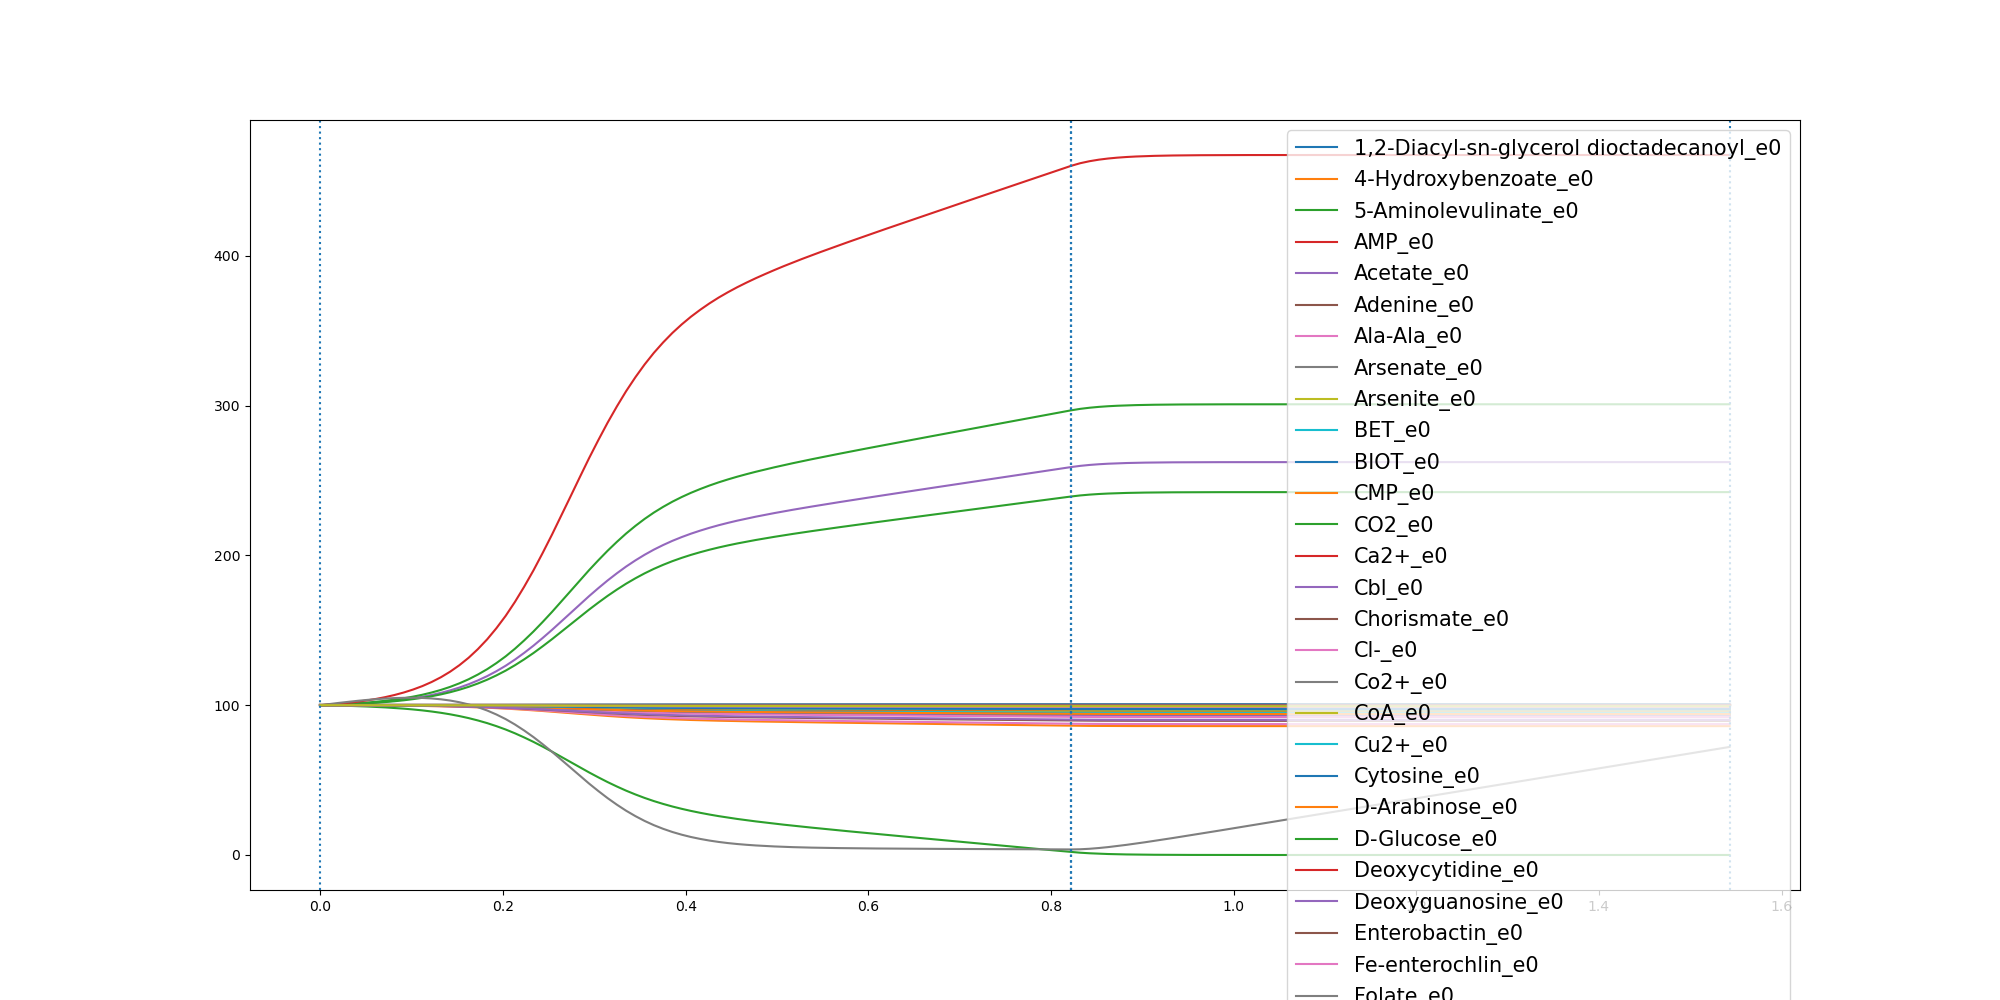

Values plotted in this chart, from the file beside it:
	0.0	0.010142941149932529	0.020285882299865058	0.03042882344979759	0.040571764599730116	0.05071470574966264	0.06085764689959518	0.0710005880495277	0.08114352919946023	0.09128647034939276	0.10142941149932529	0.11157235264925781	0.12171529379919035	0.13185823494912288	0.1420011760990554	0.15214411724898794	0.16228705839892046	0.172429999548853	0.18257294069878552	0.19271588184871805	0.20285882299865057	0.2130017641485831	0.22314470529851563
1,2-Diacyl-sn-glycerol dioctadecanoyl_e0	100.0	100	99.99	99.98	99.98	99.97	99.96	99.95	99.94	99.92	99.9	99.88	99.85	99.82	99.79	99.75	99.7	99.65	99.58	99.51	99.44	99.35	99.25
4-Hydroxybenzoate_e0	100.0	100	100	100	100	100	100	100	100	100	100	100	100	100	100	99.99	99.99	99.99	99.99	99.99	99.99	99.99	99.98
5-Aminolevulinate_e0	100.0	100	100	100	100	99.99	99.99	99.99	99.99	99.99	99.98	99.98	99.97	99.97	99.96	99.95	99.95	99.94	99.93	99.91	99.9	99.88	99.87
AMP_e0	100.0	100	99.99	99.99	99.98	99.97	99.97	99.96	99.95	99.93	99.92	99.9	99.88	99.85	99.82	99.79	99.75	99.7	99.65	99.59	99.52	99.45	99.36
Acetate_e0	100.0	100.2	100.4	100.7	101	101.4	101.8	102.4	103	103.7	104.6	105.6	106.8	108.2	109.9	111.8	114	116.5	119.4	122.7	126.4	130.4	134.9
Adenine_e0	100.0	100.0	100.0	100.0	100.0	100.0	100.0	100.0	100.0	100.0	100.0	100.0	100.0	100.0	100.0	100.0	100.0	100.0	100.0	100.0	100.0	100.0	100.0
Ala-Ala_e0	100.0	100	100	100	100	99.99	99.99	99.99	99.99	99.98	99.98	99.98	99.97	99.96	99.96	99.95	99.94	99.93	99.92	99.9	99.89	99.87	99.85
Arsenate_e0	100.0	100.0	100.0	100.0	100.0	100.0	100.0	100.0	100.0	100.0	100.0	100.0	100.0	100.0	100.0	100.0	100.0	100.0	100.0	100.0	100.0	100.0	100.0
Arsenite_e0	100.0	100.0	100.0	100.0	100.0	100.0	100.0	100.0	100.0	100.0	100.0	100.0	100.0	100.0	100.0	100.0	100.0	100.0	100.0	100.0	100.0	100.0	100.0
BET_e0	100.0	100	100	100	100	100	100	100	100	100	100	99.99	99.99	99.99	99.99	99.99	99.99	99.98	99.98	99.98	99.97	99.97	99.97
BIOT_e0	100.0	100	100	100	100	100	100	100	100	100	100	100	100	100	100	99.99	99.99	99.99	99.99	99.99	99.99	99.99	99.98
CMP_e0	100.0	100	99.99	99.99	99.99	99.98	99.97	99.97	99.96	99.95	99.93	99.92	99.9	99.88	99.86	99.83	99.8	99.76	99.72	99.67	99.62	99.56	99.5
CO2_e0	100.0	100.2	100.5	100.9	101.3	101.7	102.3	102.9	103.7	104.6	105.7	107	108.5	110.2	112.2	114.6	117.3	120.5	124	128.1	132.6	137.7	143.2
Ca2+_e0	100.0	100	100	100	100	100	100	100	100	100	100	100	100	100	100	99.99	99.99	99.99	99.99	99.99	99.99	99.99	99.98
Cbl_e0	100.0	100.0	100.0	100.0	100.0	100.0	100.0	100.0	100.0	100.0	100.0	100.0	100.0	100.0	100.0	100.0	100.0	100.0	100.0	100.0	100.0	100.0	100.0
Chorismate_e0	100.0	100	100	100	100	100	100	100	100	100	100	99.99	99.99	99.99	99.99	99.99	99.99	99.98	99.98	99.98	99.97	99.97	99.97
Cl-_e0	100.0	100	100	100	100	100	100	100	100	100	100	100	100	100	100	99.99	99.99	99.99	99.99	99.99	99.99	99.99	99.98
Co2+_e0	100.0	100	100	100	100	100	100	100	100	100	100	100	100	100	100	99.99	99.99	99.99	99.99	99.99	99.99	99.99	99.98
CoA_e0	100.0	100	100	100	100	100	100	100	100	100	100	99.99	99.99	99.99	99.99	99.99	99.99	99.98	99.98	99.98	99.97	99.97	99.97
Cu2+_e0	100.0	100	100	100	100	100	100	100	100	100	100	100	100	100	100	99.99	99.99	99.99	99.99	99.99	99.99	99.99	99.98
Cytosine_e0	100.0	100.0	100.0	100.0	100.0	100.0	100.0	100.0	100.0	100.0	100.0	100.0	100.0	100.0	100.0	100.0	100.0	100.0	100.0	100.0	100.0	100.0	100.0
D-Arabinose_e0	100.0	100	99.99	99.99	99.99	99.98	99.98	99.97	99.96	99.95	99.94	99.93	99.91	99.89	99.87	99.85	99.82	99.79	99.75	99.71	99.66	99.61	99.55
D-Glucose_e0	100.0	99.88	99.74	99.57	99.37	99.14	98.86	98.53	98.15	97.69	97.16	96.53	95.79	94.92	93.91	92.74	91.38	89.81	88.03	86.01	83.75	81.23	78.48
Deoxycytidine_e0	100.0	100	100	100	100	100	99.99	99.99	99.99	99.99	99.99	99.98	99.98	99.97	99.97	99.96	99.96	99.95	99.94	99.93	99.92	99.91	99.89
Deoxyguanosine_e0	100.0	100	100	100	100	100	100	100	100	100	100	100	100	100	100	99.99	99.99	99.99	99.99	99.99	99.99	99.99	99.98
Enterobactin_e0	100.0	100.0	100.0	100.0	100.0	100.0	100.0	100.0	100.0	100.0	100.0	100.0	100.0	100.0	100.0	100.0	100.0	100.0	100.0	100.0	100.0	100.0	100.0
Fe-enterochlin_e0	100.0	100.0	100.0	100.0	100.0	100.0	100.0	100.0	100.0	100.0	100.0	100.0	100.0	100.0	100.0	100.0	100.0	100.0	100.0	100.0	100.0	100.0	100.0
Folate_e0	100.0	100	100	100	100	100	100	100	100	99.99	99.99	99.99	99.99	99.99	99.99	99.98	99.98	99.98	99.97	99.97	99.96	99.96	99.95
Formate_e0	100.0	100	100	100	100	100	100	100	100	100	100	100	100	100	100	99.99	99.99	99.99	99.99	99.99	99.99	99.99	99.98
GTP_e0	100.0	100	99.99	99.98	99.98	99.97	99.96	99.94	99.93	99.91	99.89	99.87	99.84	99.81	99.77	99.73	99.67	99.62	99.55	99.47	99.39	99.29	99.19
Glycerol_e0	100.0	100	100	99.99	99.99	99.98	99.98	99.97	99.97	99.96	99.95	99.94	99.93	99.91	99.89	99.87	99.85	99.82	99.79	99.76	99.72	99.67	99.63
Glycine_e0	100.0	99.98	99.96	99.94	99.91	99.88	99.84	99.79	99.74	99.68	99.6	99.51	99.41	99.29	99.15	98.98	98.79	98.58	98.33	98.04	97.73	97.38	96.99
H+_e0	100.0	100.2	100.4	100.6	100.9	101.2	101.6	102.1	102.6	103.3	104	104.9	106	107.2	108.7	110.3	112.3	114.5	117	119.9	123.1	126.7	130.6
H2O_e0	100.0	100.4	101	101.6	102.3	103.2	104.2	105.4	106.8	108.5	110.4	112.8	115.5	118.7	122.4	126.7	131.7	137.4	144	151.4	159.7	169	179.1
Heme_e0	100.0	100	100	100	100	100	100	100	100	100	100	100	100	100	100	99.99	99.99	99.99	99.99	99.99	99.99	99.99	99.98
K+_e0	100.0	100	100	100	100	100	100	100	100	100	100	100	100	100	100	99.99	99.99	99.99	99.99	99.99	99.99	99.99	99.98
L-Alanine_e0	100.0	99.98	99.97	99.95	99.92	99.89	99.86	99.81	99.77	99.71	99.64	99.56	99.47	99.36	99.23	99.08	98.91	98.71	98.49	98.23	97.95	97.63	97.28
L-Arginine_e0	100.0	99.99	99.98	99.97	99.96	99.94	99.92	99.9	99.87	99.84	99.8	99.76	99.71	99.65	99.58	99.5	99.41	99.3	99.18	99.04	98.88	98.71	98.52
L-Asparagine_e0	100.0	99.99	99.99	99.98	99.96	99.95	99.94	99.92	99.9	99.87	99.84	99.81	99.76	99.72	99.66	99.59	99.52	99.43	99.33	99.22	99.09	98.95	98.79
L-Aspartate_e0	100.0	99.99	99.99	99.98	99.96	99.95	99.94	99.92	99.9	99.87	99.84	99.81	99.76	99.72	99.66	99.59	99.52	99.43	99.33	99.22	99.09	98.95	98.79
L-Cysteine_e0	100.0	100	99.99	99.99	99.99	99.98	99.98	99.97	99.96	99.95	99.94	99.93	99.91	99.89	99.87	99.85	99.82	99.78	99.75	99.7	99.65	99.6	99.54
L-Glutamate_e0	100.0	99.99	99.98	99.97	99.96	99.94	99.92	99.9	99.87	99.84	99.8	99.75	99.7	99.64	99.57	99.48	99.39	99.27	99.15	99	98.84	98.66	98.47
L-Glutamine_e0	100.0	99.99	99.98	99.97	99.96	99.95	99.93	99.91	99.89	99.86	99.83	99.79	99.75	99.7	99.64	99.57	99.49	99.39	99.29	99.17	99.03	98.88	98.72
L-Histidine_e0	100.0	100	99.99	99.99	99.99	99.98	99.97	99.97	99.96	99.95	99.94	99.92	99.91	99.89	99.87	99.84	99.81	99.77	99.74	99.69	99.64	99.59	99.52
L-Isoleucine_e0	100.0	99.99	99.98	99.97	99.96	99.94	99.92	99.9	99.88	99.84	99.81	99.77	99.72	99.66	99.59	99.51	99.42	99.31	99.19	99.06	98.9	98.73	98.55
L-Leucine_e0	100.0	99.99	99.97	99.95	99.93	99.91	99.88	99.85	99.81	99.76	99.7	99.64	99.56	99.47	99.36	99.24	99.1	98.93	98.75	98.54	98.3	98.04	97.75
L-Lysine_e0	100.0	99.99	99.98	99.97	99.95	99.93	99.91	99.88	99.85	99.82	99.77	99.72	99.66	99.6	99.52	99.42	99.31	99.19	99.05	98.89	98.71	98.51	98.29
L-Methionine_e0	100.0	100	99.99	99.99	99.98	99.97	99.96	99.95	99.94	99.92	99.9	99.88	99.86	99.83	99.79	99.75	99.71	99.65	99.59	99.52	99.45	99.36	99.27
L-Phenylalanine_e0	100.0	99.99	99.99	99.98	99.97	99.96	99.95	99.94	99.92	99.9	99.88	99.85	99.82	99.78	99.74	99.69	99.63	99.56	99.48	99.4	99.3	99.19	99.07
L-Proline_e0	100.0	99.99	99.99	99.98	99.97	99.96	99.94	99.92	99.9	99.88	99.85	99.82	99.78	99.74	99.69	99.63	99.56	99.48	99.38	99.28	99.16	99.04	98.89
L-Serine_e0	100.0	99.99	99.98	99.97	99.96	99.95	99.93	99.91	99.89	99.86	99.83	99.79	99.75	99.7	99.64	99.57	99.49	99.39	99.29	99.17	99.03	98.88	98.72
L-Threonine_e0	100.0	99.99	99.98	99.97	99.96	99.95	99.93	99.91	99.89	99.86	99.83	99.8	99.75	99.7	99.64	99.57	99.49	99.4	99.3	99.18	99.04	98.9	98.73
L-Tryptophan_e0	100.0	100	100	99.99	99.99	99.99	99.98	99.98	99.98	99.97	99.96	99.95	99.94	99.93	99.92	99.9	99.89	99.87	99.84	99.82	99.79	99.75	99.72
L-Tyrosine_e0	100.0	100	99.99	99.99	99.98	99.97	99.96	99.95	99.94	99.92	99.9	99.88	99.86	99.83	99.8	99.76	99.71	99.66	99.6	99.53	99.45	99.37	99.28
L-Valine_e0	100.0	99.99	99.97	99.96	99.94	99.92	99.89	99.86	99.82	99.77	99.72	99.66	99.59	99.5	99.4	99.29	99.15	99	98.82	98.63	98.4	98.16	97.89
Methanol_e0	100.0	100.0	100.0	100.0	100.0	100.0	100.0	100.0	100.0	100.0	100.0	100.0	100.0	100.0	100.0	100.0	100.0	100.0	100.0	100.0	100.0	100.0	100.0
Mg_e0	100.0	100	100	100	100	100	100	100	100	100	100	100	100	100	100	99.99	99.99	99.99	99.99	99.99	99.99	99.99	99.98
Mn2+_e0	100.0	100	100	100	100	100	100	100	100	100	100	100	100	100	100	99.99	99.99	99.99	99.99	99.99	99.99	99.99	99.98
Myristic acid_e0	100.0	100	99.99	99.99	99.98	99.97	99.96	99.95	99.94	99.93	99.91	99.89	99.87	99.84	99.81	99.77	99.73	99.68	99.63	99.57	99.49	99.42	99.33
N-Acetyl-D-glucosamine_e0	100.0	100	99.99	99.99	99.98	99.98	99.97	99.96	99.95	99.94	99.92	99.91	99.89	99.86	99.84	99.81	99.77	99.73	99.68	99.63	99.57	99.5	99.43
... 29 more rows
